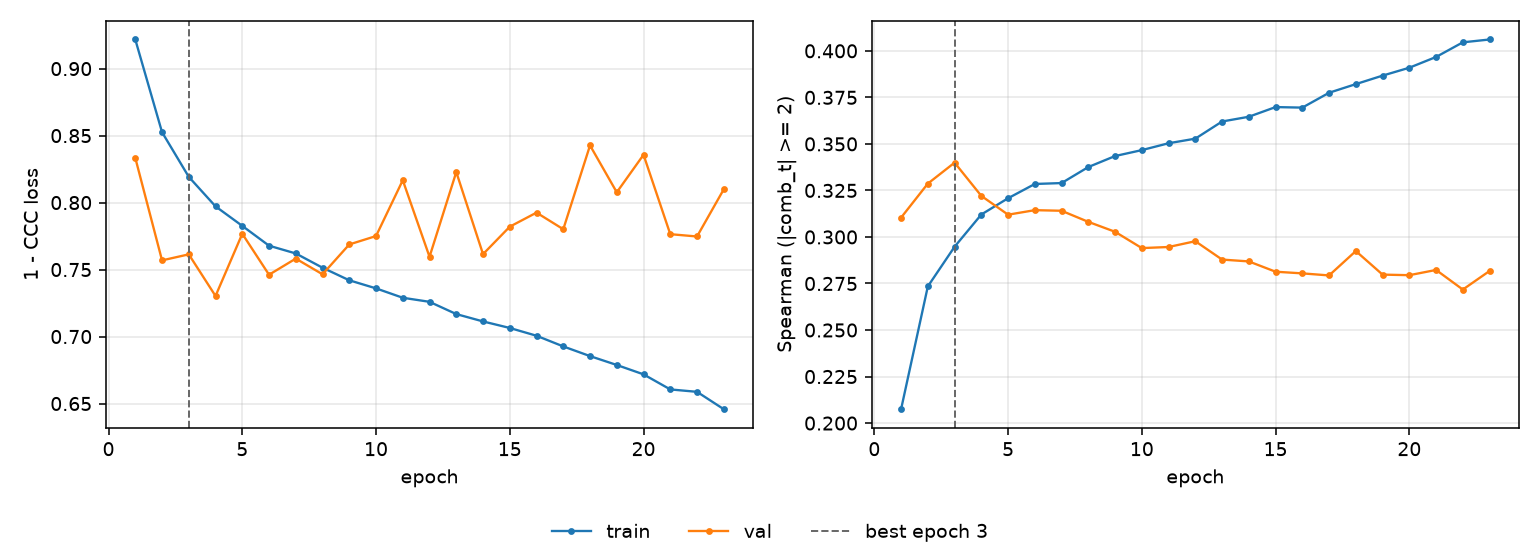

Source data for this figure (header and first rows):
epoch, tr_loss, vl_loss, tr_sp, vl_sp, is_best
1, 0.9217, 0.8334, 0.2075, 0.3104, False
2, 0.8526, 0.7569, 0.2734, 0.3287, False
3, 0.8192, 0.7614, 0.2947, 0.3399, True
4, 0.7972, 0.7303, 0.3121, 0.3221, False
5, 0.7826, 0.7767, 0.3208, 0.312, False
6, 0.7678, 0.7461, 0.3285, 0.3144, False
7, 0.762, 0.7582, 0.329, 0.3141, False
8, 0.7514, 0.7465, 0.3376, 0.3081, False
9, 0.742, 0.7688, 0.3435, 0.3028, False
10, 0.736, 0.775, 0.3467, 0.294, False
11, 0.729, 0.8167, 0.3503, 0.2946, False
12, 0.7259, 0.7595, 0.3528, 0.2977, False
13, 0.7168, 0.8228, 0.362, 0.2878, False
14, 0.7113, 0.7615, 0.3646, 0.2869, False
15, 0.7064, 0.782, 0.3698, 0.2813, False
16, 0.7006, 0.7925, 0.3695, 0.2804, False
17, 0.6926, 0.7801, 0.3775, 0.2793, False
18, 0.6854, 0.8427, 0.3821, 0.2924, False
19, 0.6788, 0.8077, 0.3867, 0.2798, False
20, 0.6718, 0.8357, 0.3909, 0.2795, False
21, 0.6605, 0.7764, 0.3967, 0.2823, False
22, 0.6587, 0.7747, 0.4046, 0.2717, False
23, 0.6458, 0.8099, 0.4061, 0.2817, False
